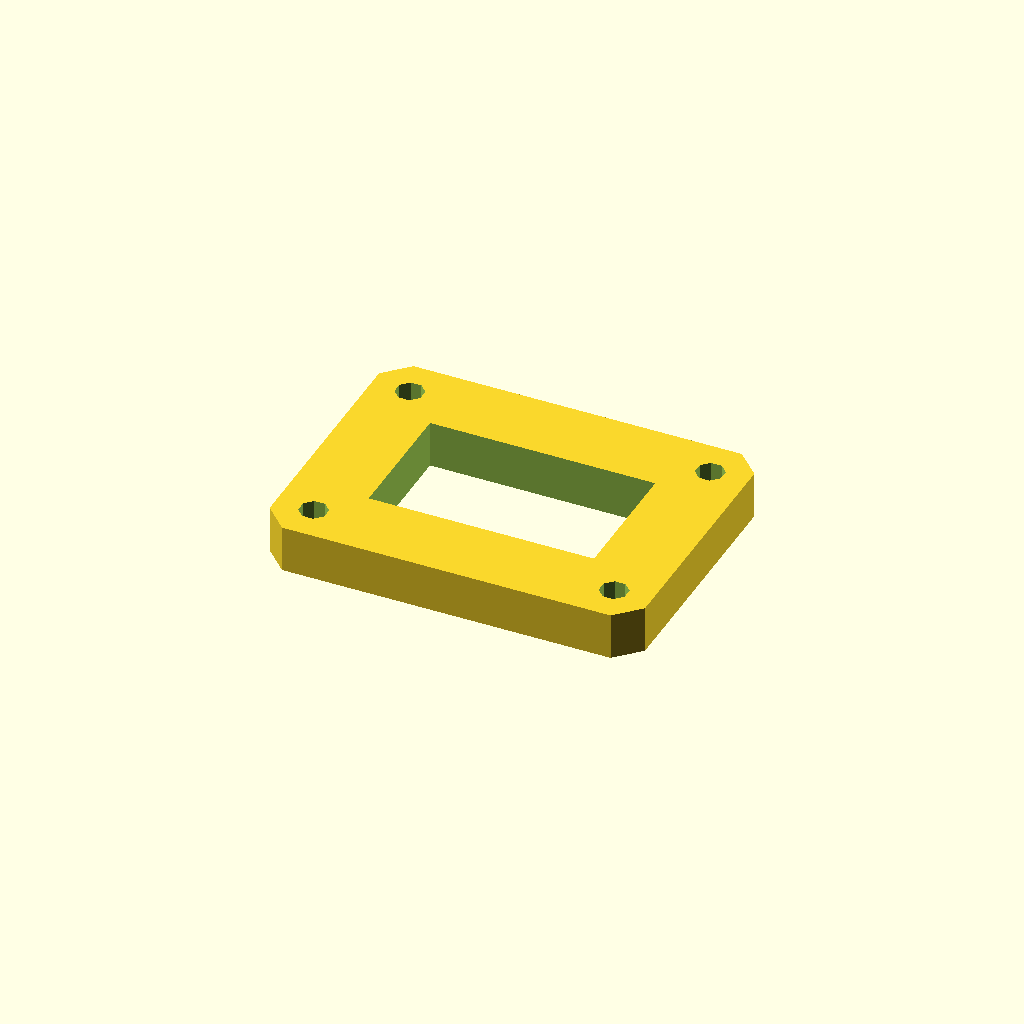
Cell 1: the model at its default parameters.
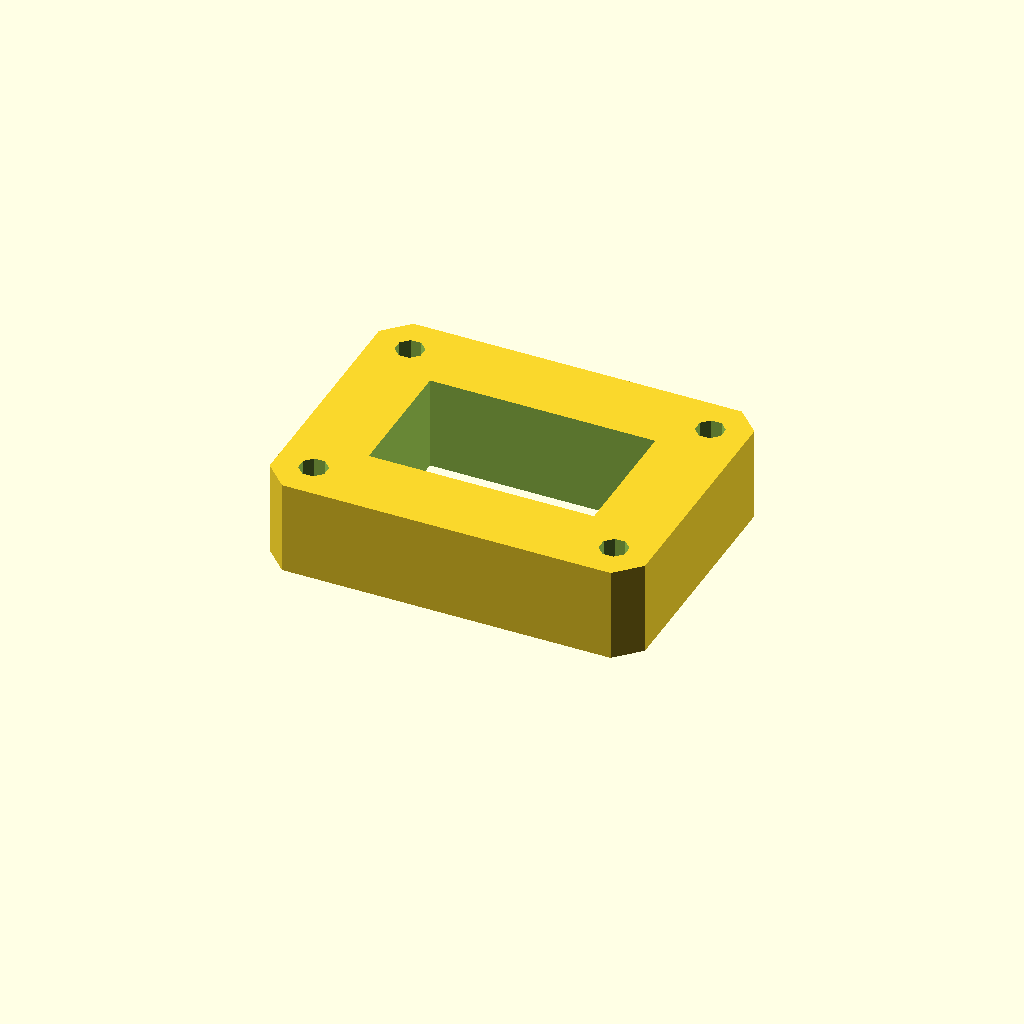
Cell 2: plate_t = 20 (everything else at default).
All cells are drawn from one camera (rotation 55°, 0°, 25°, orthographic, colour scheme Cornfield), so only the parameter changes between them.
The OpenSCAD source (optional_data/data/sketch3/frameplates/part_0057.scad):
$fn = 32;

// ----------------------------------------------------------------------
// Frame plate: 80 x 60 frame, 16 mm rails
// ----------------------------------------------------------------------

// --- parameters (mm) ---
plate_l = 80;             // plate length, X
plate_w = 60;             // plate width, Y
plate_t = 10;             // plate thickness, Z (extrusion height)
corner_c = 5;             // corner chamfer
frame_bar = 16;           // frame rail width
bolt_r = 3;               // corner bolt window radius
bolt_inset = 8;           // bolt centre inset from the edges

win_l = plate_l - 2 * frame_bar;  // window length
win_w = plate_w - 2 * frame_bar;  // window width
bolt_d = 2 * bolt_r;  // corner hole diameter

profile = [[5, 0], [75, 0], [80, 5], [80, 55], [75, 60], [5, 60], [0, 55], [0, 5]];  // primary outline, 8 points, counter clockwise
void_1 = [[16, 16], [64, 16], [64, 44], [16, 44]];  // the window, 4 points
void_2 = [[10.772, 9.148], [9.148, 10.772], [6.852, 10.772], [5.228, 9.148], [5.228, 6.852], [6.852, 5.228], [9.148, 5.228], [10.772, 6.852]];  // corner bolt window, 8 points
void_3 = [[74.772, 9.148], [73.148, 10.772], [70.852, 10.772], [69.228, 9.148], [69.228, 6.852], [70.852, 5.228], [73.148, 5.228], [74.772, 6.852]];  // corner bolt window, 8 points
void_4 = [[10.772, 53.148], [9.148, 54.772], [6.852, 54.772], [5.228, 53.148], [5.228, 50.852], [6.852, 49.228], [9.148, 49.228], [10.772, 50.852]];  // corner bolt window, 8 points
void_5 = [[74.772, 53.148], [73.148, 54.772], [70.852, 54.772], [69.228, 53.148], [69.228, 50.852], [70.852, 49.228], [73.148, 49.228], [74.772, 50.852]];  // corner bolt window, 8 points

// --- the one profile operation ---
difference() {
  linear_extrude(height = plate_t) polygon(points = profile);
  translate([0, 0, -1])
    linear_extrude(height = plate_t + 2) polygon(points = void_1);
  translate([0, 0, -1])
    linear_extrude(height = plate_t + 2) polygon(points = void_2);
  translate([0, 0, -1])
    linear_extrude(height = plate_t + 2) polygon(points = void_3);
  translate([0, 0, -1])
    linear_extrude(height = plate_t + 2) polygon(points = void_4);
  translate([0, 0, -1])
    linear_extrude(height = plate_t + 2) polygon(points = void_5);
}
Customizer parameters (derived from the source; name, type, default, range or options):
plate_l: number, default 80
plate_w: number, default 60
plate_t: number, default 10
corner_c: number, default 5
frame_bar: number, default 16
bolt_r: number, default 3
bolt_inset: number, default 8
